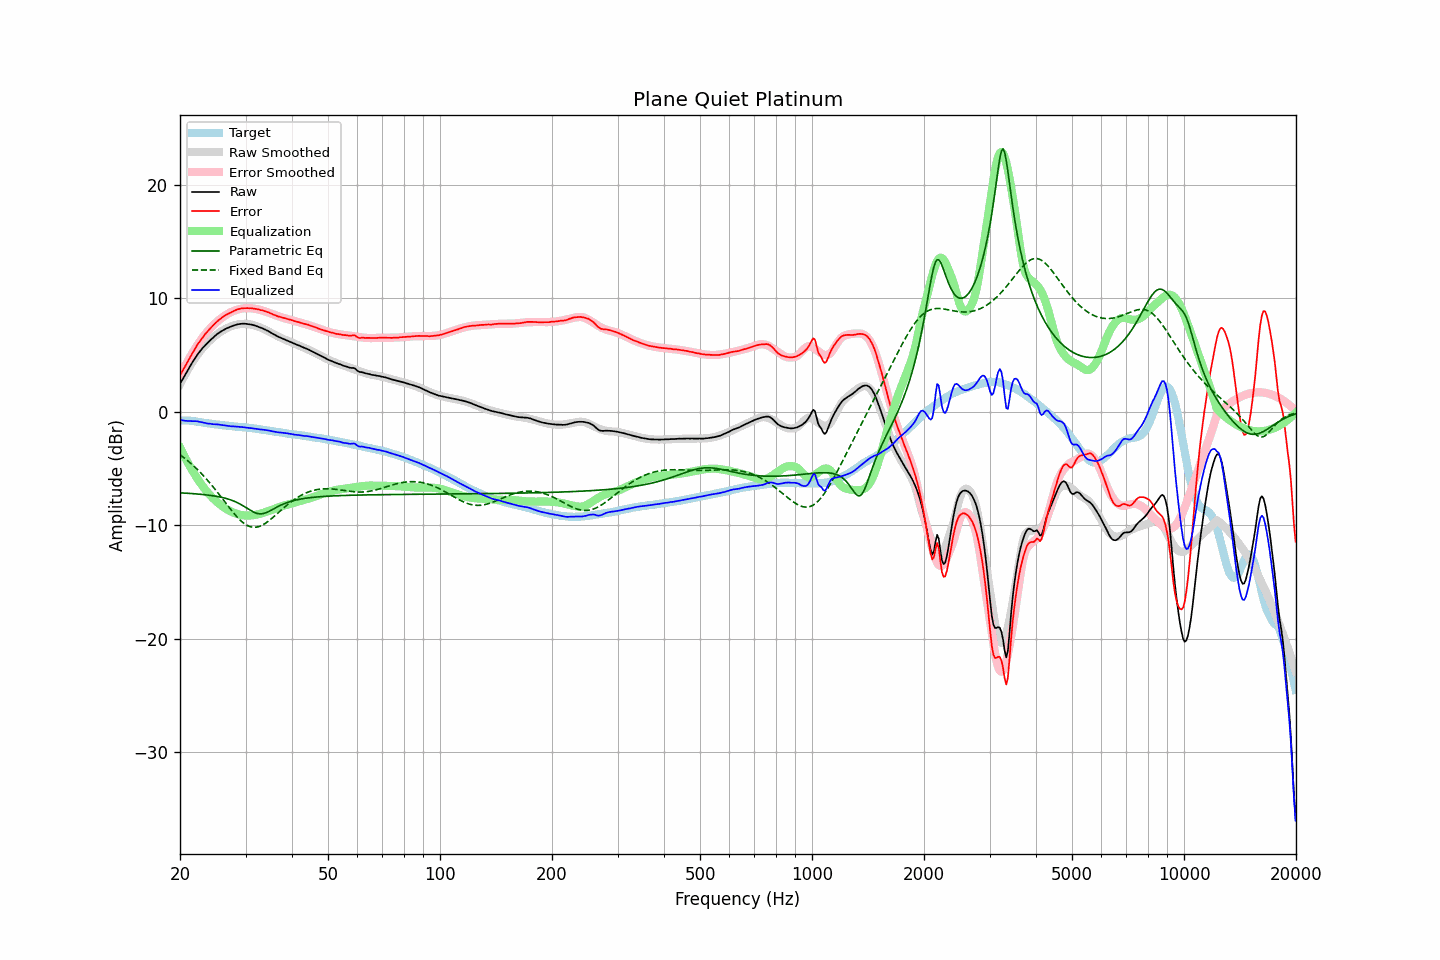

Source data for this figure (header and first rows):
frequency, raw, error, smoothed, error_smoothed, equalization, parametric_eq, fixed_band_eq, equalized_raw, equalized_smoothed, target
20.00, 2.46, 3.21, 2.42, 3.15, -3.15, -7.14, -3.79, -0.69, -0.73, -0.76
20.20, 2.71, 3.47, 2.70, 3.44, -3.44, -7.15, -3.89, -0.73, -0.74, -0.76
20.40, 2.96, 3.72, 2.97, 3.72, -3.72, -7.15, -4.00, -0.76, -0.75, -0.76
20.61, 3.20, 3.96, 3.23, 3.99, -3.99, -7.16, -4.11, -0.79, -0.76, -0.76
20.81, 3.47, 4.23, 3.49, 4.26, -4.26, -7.17, -4.22, -0.79, -0.77, -0.76
21.02, 3.71, 4.47, 3.74, 4.52, -4.52, -7.18, -4.34, -0.81, -0.78, -0.76
21.23, 3.96, 4.74, 3.98, 4.77, -4.77, -7.19, -4.46, -0.81, -0.80, -0.78
21.44, 4.20, 4.99, 4.21, 5.02, -5.02, -7.20, -4.58, -0.82, -0.81, -0.79
21.66, 4.42, 5.24, 4.43, 5.25, -5.25, -7.21, -4.71, -0.83, -0.82, -0.81
21.87, 4.66, 5.49, 4.64, 5.48, -5.48, -7.22, -4.84, -0.82, -0.84, -0.83
22.09, 4.88, 5.72, 4.85, 5.71, -5.71, -7.23, -4.97, -0.83, -0.85, -0.84
22.31, 5.08, 5.95, 5.05, 5.92, -5.92, -7.25, -5.11, -0.84, -0.87, -0.87
22.54, 5.25, 6.15, 5.24, 6.14, -6.14, -7.26, -5.25, -0.88, -0.89, -0.89
22.76, 5.44, 6.35, 5.42, 6.34, -6.34, -7.27, -5.39, -0.90, -0.92, -0.91
22.99, 5.61, 6.55, 5.60, 6.54, -6.54, -7.28, -5.54, -0.93, -0.94, -0.94
23.22, 5.76, 6.73, 5.76, 6.72, -6.72, -7.30, -5.70, -0.97, -0.96, -0.98
23.45, 5.92, 6.91, 5.92, 6.90, -6.90, -7.31, -5.85, -0.99, -0.98, -1.00
23.69, 6.05, 7.05, 6.07, 7.07, -7.07, -7.33, -6.01, -1.03, -1.00, -1.01
23.92, 6.20, 7.23, 6.21, 7.24, -7.24, -7.35, -6.17, -1.04, -1.02, -1.03
24.16, 6.34, 7.38, 6.35, 7.39, -7.39, -7.37, -6.34, -1.05, -1.04, -1.04
24.40, 6.46, 7.52, 6.47, 7.54, -7.54, -7.39, -6.51, -1.08, -1.06, -1.06
24.65, 6.59, 7.67, 6.60, 7.68, -7.68, -7.41, -6.68, -1.09, -1.08, -1.08
24.89, 6.72, 7.82, 6.71, 7.81, -7.81, -7.43, -6.86, -1.09, -1.10, -1.10
25.14, 6.84, 7.95, 6.82, 7.94, -7.94, -7.45, -7.04, -1.10, -1.12, -1.11
25.39, 6.94, 8.07, 6.93, 8.06, -8.06, -7.48, -7.22, -1.12, -1.13, -1.13
25.65, 7.04, 8.18, 7.03, 8.18, -8.18, -7.51, -7.40, -1.14, -1.15, -1.14
25.91, 7.13, 8.30, 7.12, 8.29, -8.29, -7.54, -7.58, -1.16, -1.17, -1.18
26.16, 7.21, 8.40, 7.21, 8.39, -8.39, -7.57, -7.77, -1.18, -1.18, -1.19
26.43, 7.29, 8.48, 7.29, 8.49, -8.49, -7.61, -7.95, -1.20, -1.20, -1.20
26.69, 7.36, 8.58, 7.36, 8.58, -8.58, -7.65, -8.14, -1.22, -1.22, -1.22
26.96, 7.42, 8.65, 7.43, 8.66, -8.66, -7.69, -8.32, -1.24, -1.23, -1.23
27.23, 7.48, 8.72, 7.49, 8.74, -8.74, -7.74, -8.50, -1.26, -1.25, -1.24
27.50, 7.53, 8.78, 7.55, 8.81, -8.81, -7.79, -8.68, -1.28, -1.26, -1.25
27.77, 7.59, 8.86, 7.59, 8.87, -8.87, -7.84, -8.86, -1.28, -1.27, -1.28
28.05, 7.64, 8.92, 7.64, 8.93, -8.93, -7.90, -9.02, -1.29, -1.29, -1.29
28.33, 7.68, 8.99, 7.67, 8.98, -8.98, -7.96, -9.19, -1.30, -1.30, -1.31
28.62, 7.72, 9.04, 7.71, 9.02, -9.02, -8.03, -9.34, -1.30, -1.32, -1.32
28.90, 7.74, 9.07, 7.73, 9.06, -9.06, -8.10, -9.48, -1.32, -1.33, -1.33
29.19, 7.76, 9.11, 7.75, 9.09, -9.09, -8.18, -9.62, -1.33, -1.34, -1.35
29.48, 7.77, 9.12, 7.76, 9.11, -9.11, -8.26, -9.74, -1.35, -1.36, -1.36
29.78, 7.77, 9.13, 7.76, 9.13, -9.13, -8.35, -9.85, -1.36, -1.37, -1.37
30.08, 7.76, 9.14, 7.75, 9.14, -9.14, -8.44, -9.94, -1.38, -1.39, -1.38
30.38, 7.74, 9.14, 7.74, 9.14, -9.14, -8.53, -10.02, -1.41, -1.40, -1.40
30.68, 7.72, 9.13, 7.72, 9.14, -9.14, -8.62, -10.09, -1.42, -1.42, -1.41
30.99, 7.70, 9.13, 7.70, 9.13, -9.13, -8.70, -10.13, -1.43, -1.43, -1.44
31.30, 7.67, 9.12, 7.67, 9.12, -9.12, -8.78, -10.16, -1.45, -1.45, -1.45
31.61, 7.63, 9.09, 7.63, 9.10, -9.10, -8.85, -10.17, -1.47, -1.47, -1.46
31.93, 7.59, 9.07, 7.59, 9.08, -9.08, -8.91, -10.17, -1.49, -1.49, -1.48
32.24, 7.54, 9.05, 7.54, 9.05, -9.05, -8.96, -10.15, -1.51, -1.51, -1.52
32.57, 7.49, 9.02, 7.49, 9.02, -9.02, -8.98, -10.11, -1.53, -1.53, -1.53
32.89, 7.43, 8.97, 7.43, 8.98, -8.98, -8.99, -10.06, -1.55, -1.55, -1.54
33.22, 7.38, 8.95, 7.37, 8.94, -8.94, -8.99, -10.00, -1.56, -1.57, -1.57
33.55, 7.32, 8.90, 7.31, 8.90, -8.90, -8.96, -9.92, -1.58, -1.59, -1.59
33.89, 7.25, 8.86, 7.24, 8.85, -8.85, -8.92, -9.84, -1.60, -1.61, -1.61
34.23, 7.18, 8.81, 7.17, 8.80, -8.80, -8.86, -9.74, -1.62, -1.63, -1.63
34.57, 7.11, 8.77, 7.09, 8.75, -8.75, -8.80, -9.64, -1.64, -1.65, -1.66
34.92, 7.02, 8.70, 7.02, 8.69, -8.69, -8.73, -9.52, -1.68, -1.68, -1.68
35.27, 6.94, 8.63, 6.94, 8.64, -8.64, -8.65, -9.41, -1.70, -1.70, -1.70
35.62, 6.86, 8.58, 6.87, 8.59, -8.59, -8.58, -9.29, -1.73, -1.72, -1.72
35.97, 6.78, 8.52, 6.80, 8.54, -8.54, -8.50, -9.16, -1.76, -1.74, -1.74
... 635 more rows
